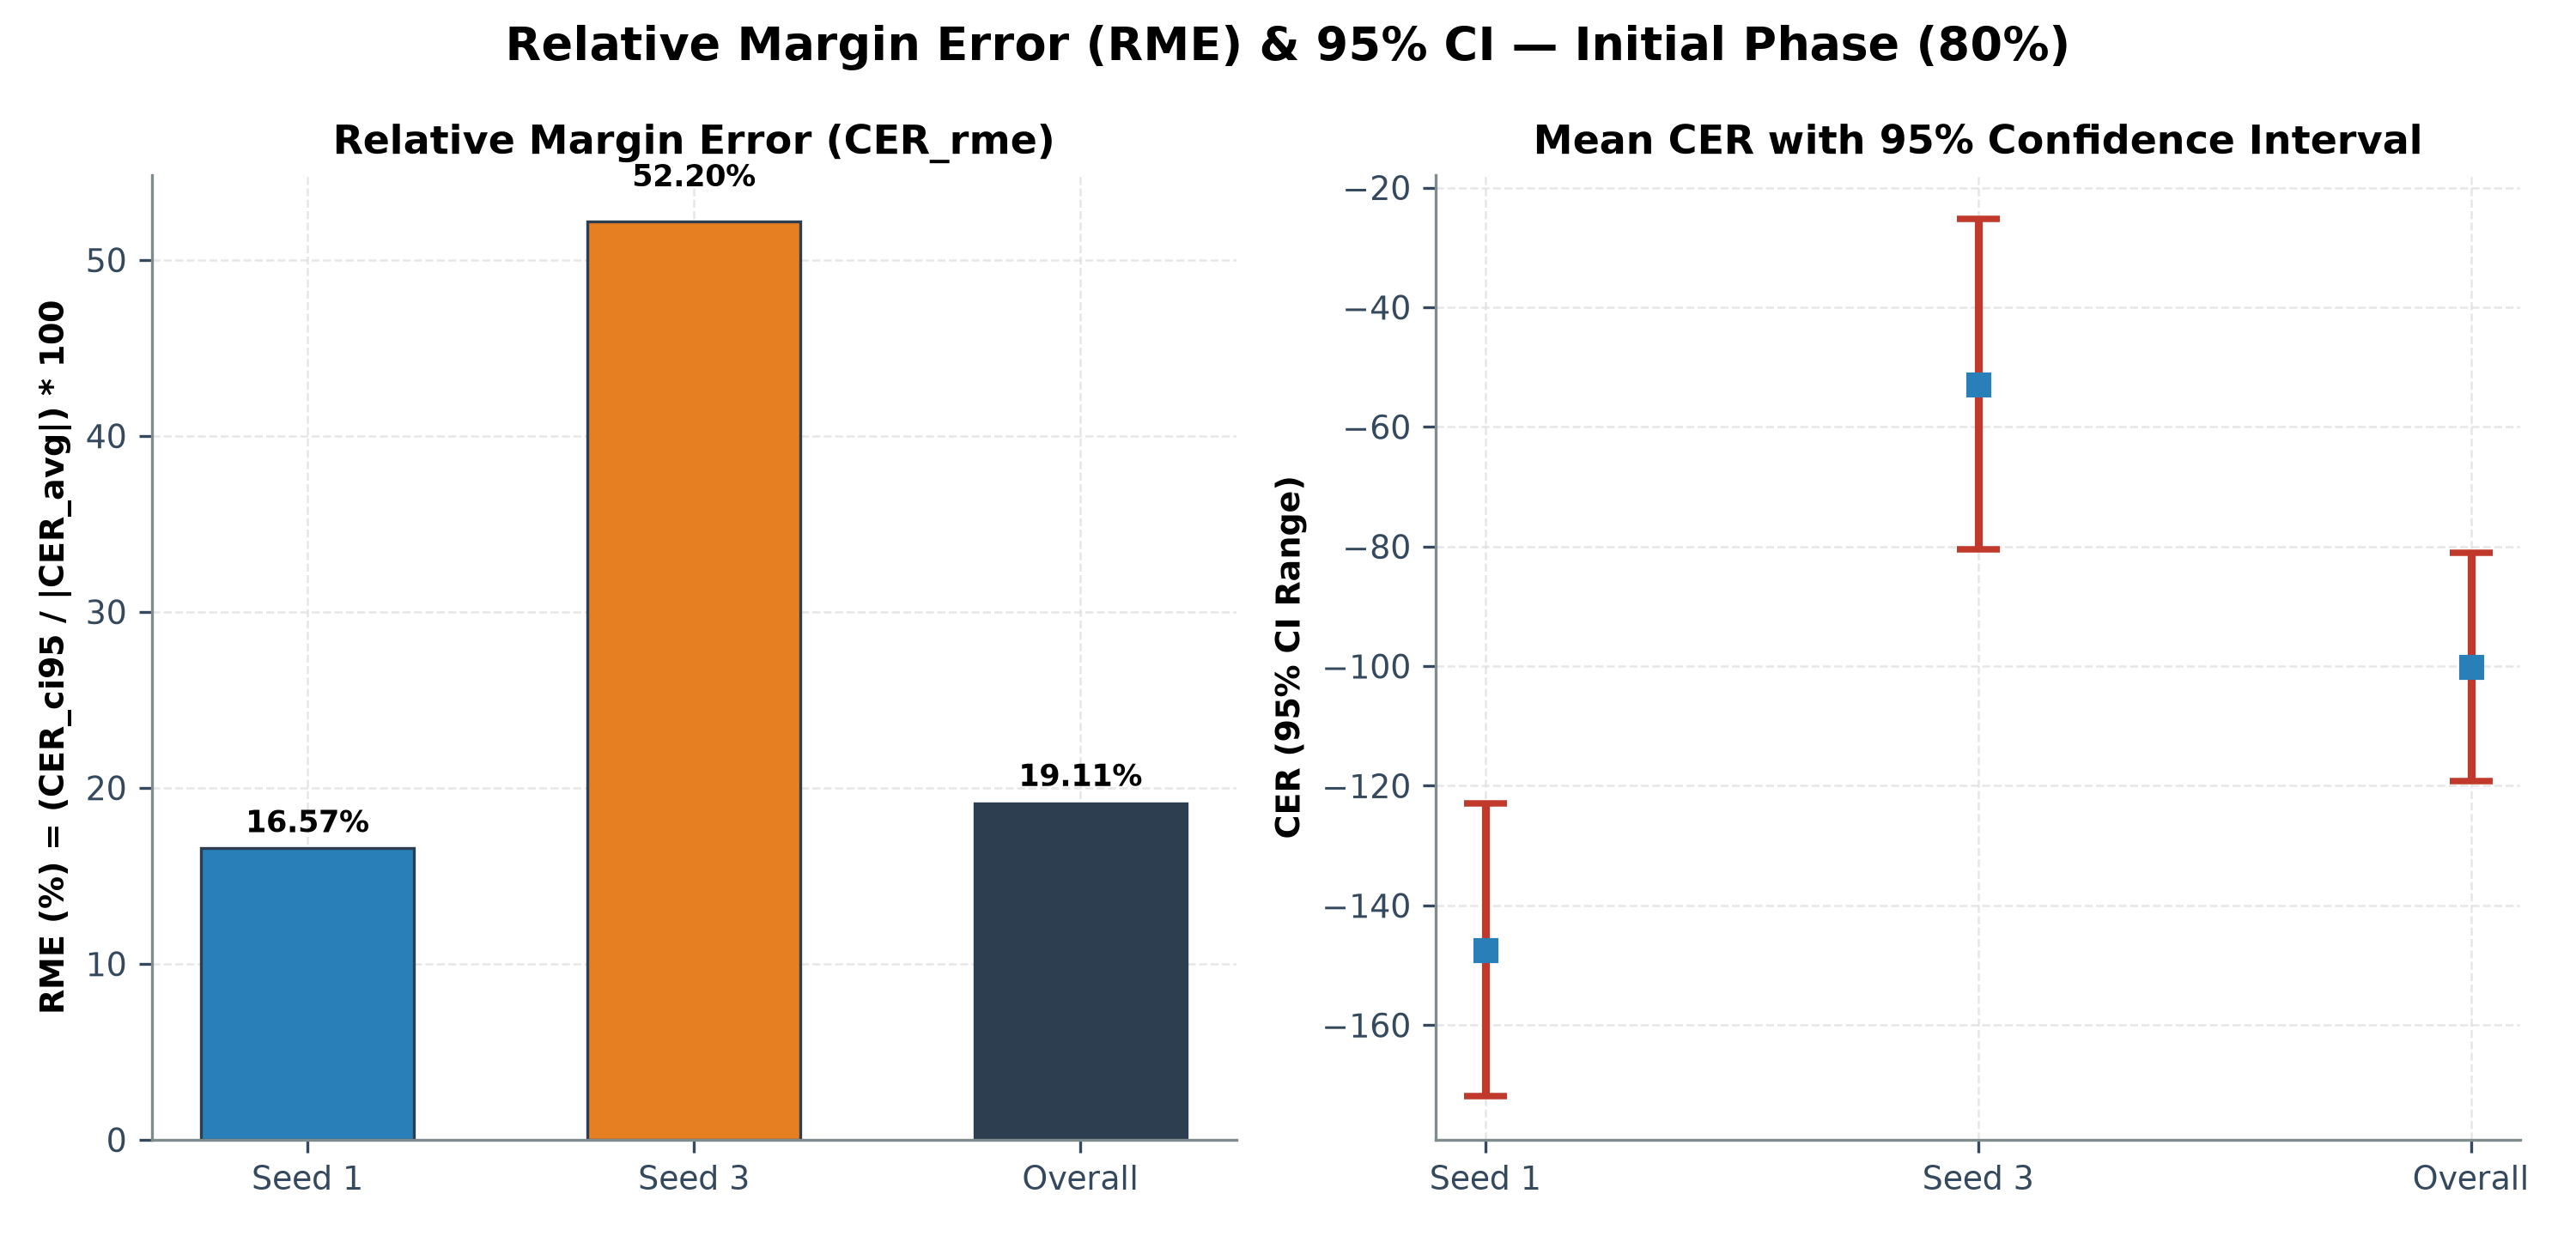

Source data for this figure (header and first rows):
seed, N_episodes, CER_avg, CER_std, CER_ci95, ci_lower_95, ci_upper_95, abs_CER_avg, CER_rme_percent
1, 160, -147.4, 157.6, 24.42, -171.8, -123, 147.4, 16.57
3, 160, -52.87, 178.1, 27.59, -80.46, -25.27, 52.87, 52.2
Overall (Combined), 320, -100.1, 174.7, 19.14, -119.3, -81, 100.1, 19.11
